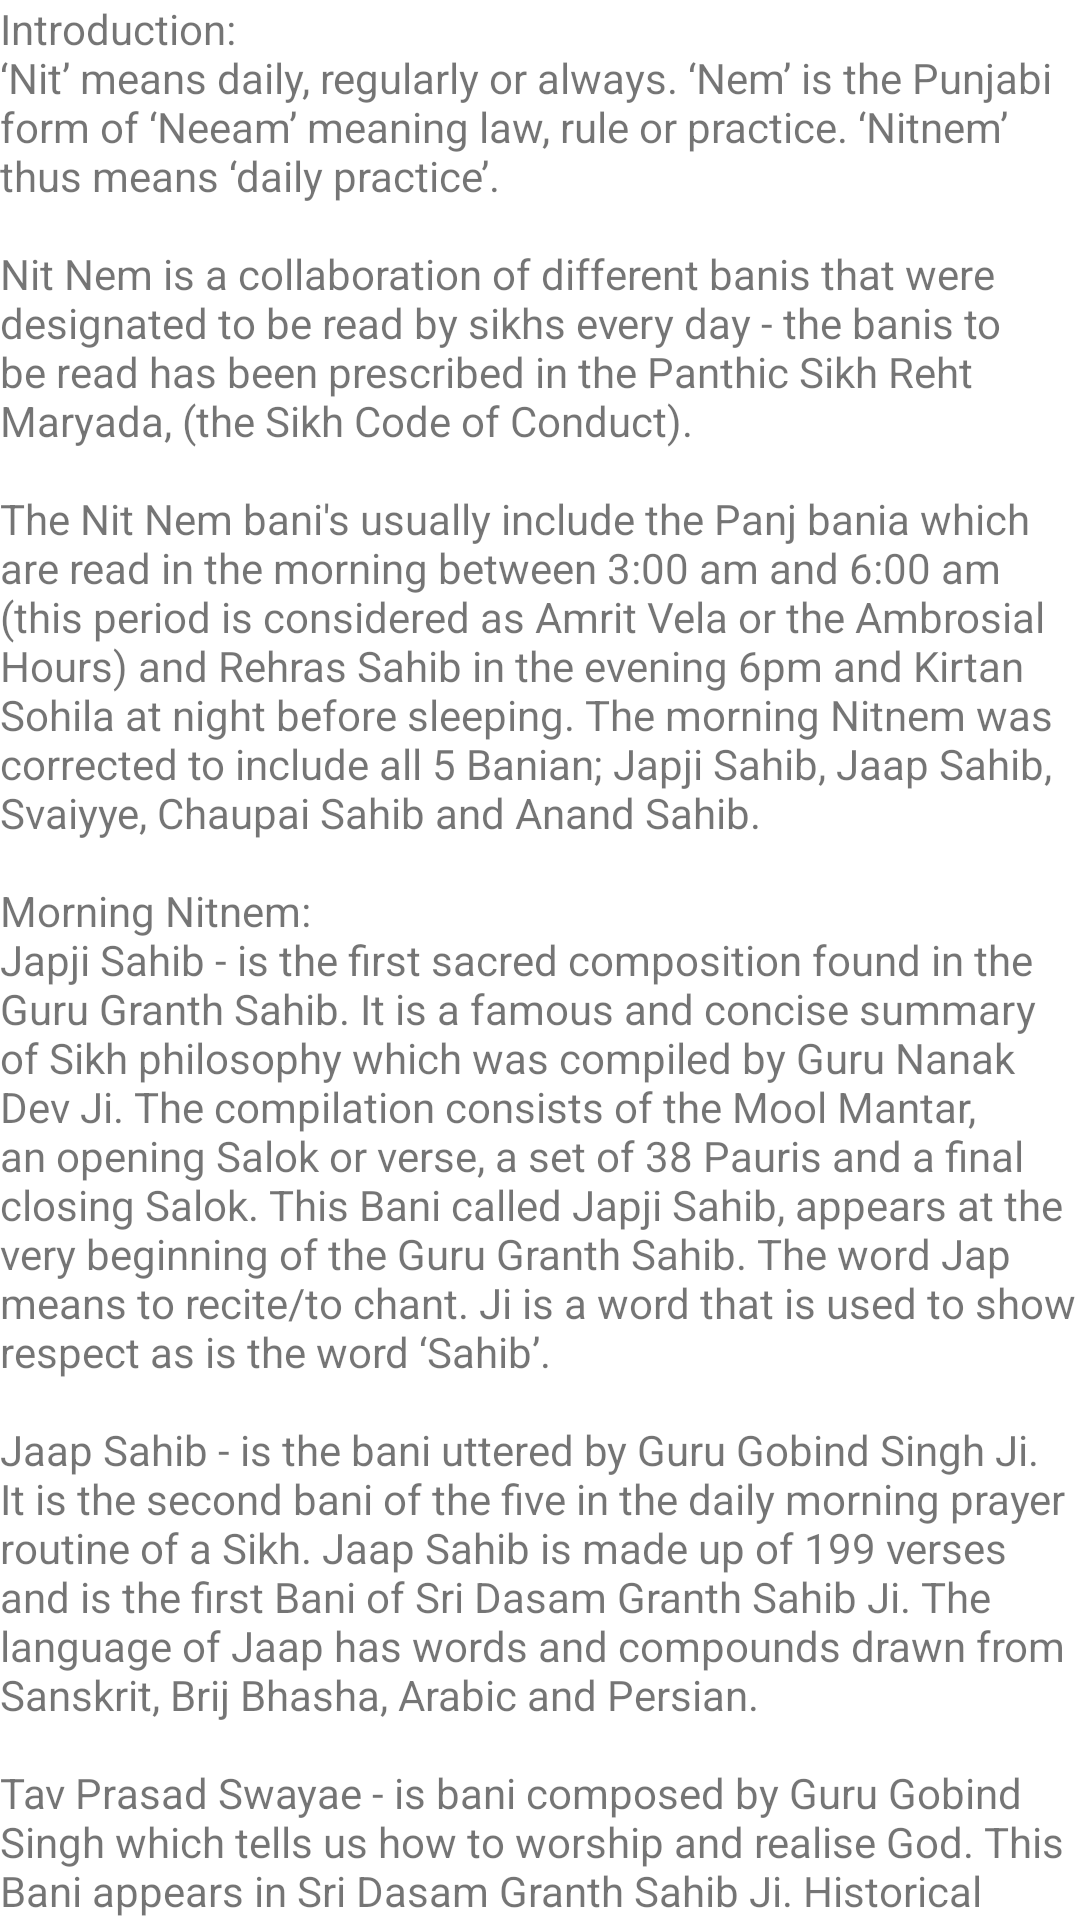

Android layout source for this screen:
<!-- AndroidManifest.xml: application theme Theme.SriGuruGranthSahibJiQuotes -->
<!-- res/layout/content_scrolling2.xml -->
<?xml version="1.0" encoding="utf-8"?>
<androidx.core.widget.NestedScrollView xmlns:android="http://schemas.android.com/apk/res/android"
    xmlns:app="http://schemas.android.com/apk/res-auto"
    xmlns:tools="http://schemas.android.com/tools"
    android:layout_width="match_parent"
    android:layout_height="match_parent"
    app:layout_behavior="@string/appbar_scrolling_view_behavior"
    tools:context=".ardaas"
    tools:showIn="@layout/activity_ardaas">

    <TextView
        android:layout_width="wrap_content"
        android:layout_height="wrap_content"
        android:layout_margin="@dimen/text_margin"
        android:text="@string/large_text2" />

</androidx.core.widget.NestedScrollView>
<!-- res/layout/activity_ardaas.xml (included above) -->
<?xml version="1.0" encoding="utf-8"?>
<androidx.coordinatorlayout.widget.CoordinatorLayout xmlns:android="http://schemas.android.com/apk/res/android"
    xmlns:app="http://schemas.android.com/apk/res-auto"
    xmlns:tools="http://schemas.android.com/tools"
    android:layout_width="match_parent"
    android:layout_height="match_parent"
    android:fitsSystemWindows="true"
    tools:context=".ardaas">

    <com.google.android.material.appbar.AppBarLayout
        android:id="@+id/app_bar"
        android:layout_width="match_parent"
        android:layout_height="@dimen/app_bar_height"
        android:fitsSystemWindows="true"
        android:theme="@style/Theme.SriGuruGranthSahibJiQuotes.AppBarOverlay">

        <com.google.android.material.appbar.CollapsingToolbarLayout
            android:id="@+id/toolbar_layout"
            android:layout_width="match_parent"
            android:layout_height="match_parent"
            android:fitsSystemWindows="true"
            app:contentScrim="?attr/colorPrimary"
            app:layout_scrollFlags="scroll|exitUntilCollapsed"
            app:toolbarId="@+id/toolbar">

            <androidx.appcompat.widget.Toolbar
                android:id="@+id/toolbar"
                android:layout_width="match_parent"
                android:layout_height="?attr/actionBarSize"
                app:layout_collapseMode="pin"
                app:popupTheme="@style/Theme.SriGuruGranthSahibJiQuotes.PopupOverlay" />

        </com.google.android.material.appbar.CollapsingToolbarLayout>
    </com.google.android.material.appbar.AppBarLayout>

    <include layout="@layout/content_scrolling" />

    <com.google.android.material.floatingactionbutton.FloatingActionButton
        android:id="@+id/fab"
        android:layout_width="wrap_content"
        android:layout_height="wrap_content"
        android:layout_margin="@dimen/fab_margin"
        app:layout_anchor="@id/app_bar"
        app:layout_anchorGravity="bottom|end"
        app:srcCompat="@android:drawable/ic_dialog_email" />

</androidx.coordinatorlayout.widget.CoordinatorLayout>
<!-- res/layout/content_scrolling.xml (included above) -->
<?xml version="1.0" encoding="utf-8"?>
<androidx.core.widget.NestedScrollView xmlns:android="http://schemas.android.com/apk/res/android"
    xmlns:app="http://schemas.android.com/apk/res-auto"
    xmlns:tools="http://schemas.android.com/tools"
    android:layout_width="match_parent"
    android:layout_height="match_parent"
    app:layout_behavior="@string/appbar_scrolling_view_behavior"
    tools:context=".ardaas"
    tools:showIn="@layout/activity_ardaas">

    <TextView
        android:layout_width="wrap_content"
        android:layout_height="wrap_content"
        android:layout_margin="@dimen/text_margin"
        android:text="@string/large_text" />

</androidx.core.widget.NestedScrollView>
<!-- resources referenced by this layout -->
<resources>
  <string name="large_text2">
          "Introduction:
  ‘Nit’ means daily, regularly or always. ‘Nem’ is the Punjabi form of ‘Neeam’ meaning law, rule or practice. ‘Nitnem’ thus means ‘daily practice’.
  
  Nit Nem is a collaboration of different banis that were designated to be read by sikhs every day - the banis to be read has been prescribed in the Panthic Sikh Reht Maryada, (the Sikh Code of Conduct).
  
  The Nit Nem bani's usually include the Panj bania which are read in the morning between 3:00 am and 6:00 am (this period is considered as Amrit Vela or the Ambrosial Hours) and Rehras Sahib in the evening 6pm and Kirtan Sohila at night before sleeping. The morning Nitnem was corrected to include all 5 Banian; Japji Sahib, Jaap Sahib, Svaiyye, Chaupai Sahib and Anand Sahib.
  
  Morning Nitnem:
  Japji Sahib - is the first sacred composition found in the Guru Granth Sahib. It is a famous and concise summary of Sikh philosophy which was compiled by Guru Nanak Dev Ji. The compilation consists of the Mool Mantar, an opening Salok or verse, a set of 38 Pauris and a final closing Salok. This Bani called Japji Sahib, appears at the very beginning of the Guru Granth Sahib. The word Jap means to recite/to chant. Ji is a word that is used to show respect as is the word ‘Sahib’.
  
  Jaap Sahib - is the bani uttered by Guru Gobind Singh Ji. It is the second bani of the five in the daily morning prayer routine of a Sikh. Jaap Sahib is made up of 199 verses and is the first Bani of Sri Dasam Granth Sahib Ji. The language of Jaap has words and compounds drawn from Sanskrit, Brij Bhasha, Arabic and Persian.
  
  Tav Prasad Swayae - is bani composed by Guru Gobind Singh which tells us how to worship and realise God. This Bani appears in Sri Dasam Granth Sahib Ji. Historical accounts says that this bani was composed for Raja Bhim Chand when Guru ji was in Paunta Sahib to show him that by having thousands of forces or infinite land or kingdoms, one cannot attain God.
  
  Kabiobach Benti Chaupai - is bani composed by Guru Gobind Singh and appears in Sri Dasam Granth Sahib Ji. The Bani offers protection and security and many Sikhs recite this bani to gain spiritual safety and defence from external and internal enemies, worries and afflictions. The Gurmukhi text is simple yet very powerful and gives one self confidence and an upbeat feeling. This bani gives one the feeling of reliability and dependability on the Lord. If one has negative feelings and a lack of confidence in the future, one should recite this bani to get an instant boost.
  
  Anand Sahib - is bani that was written by Guru Amar Das Ji and appears in Sri Guru Granth Sahib Ji. It is said that the person who recites this Holy Bani daily with dedication, attention and comprehension, will achieve Anand (Complete Happiness or Bliss) in life.
  
  Evening Nitnem:
  Rehiras Sahib - is the evening prayer of the Sikhs, which speaks of the greatness of Waheguru. As recorded in the Guru Granth Sahib Ji, it contains the hymns of five different Gurus; Guru Nanak Dev Ji, Guru Amar Das Ji, Guru Ram Das Ji, Guru Arjan Dev Ji and Guru Gobind Singh Ji. Each section of the prayer casts light on another aspect of God. It is recited after a hard days work when one is tired. It adds energy to both the body and the mind allowing one to conclude their day, giving thanks to the Almighty for the completion of another successful day.
  
  Night Nitnem:
  Kirtan Sohila - is the night time prayer said by all Sikhs before they go to sleep. The first three shabads were uttered by Guru Nanak Dev Ji, the fourth shabad by Guru Ram Das Ji and the fifth shabad by Guru Arjan Dev. This bani describes the pain of separation and celebrating the bliss of union.
          "</string>
</resources>
